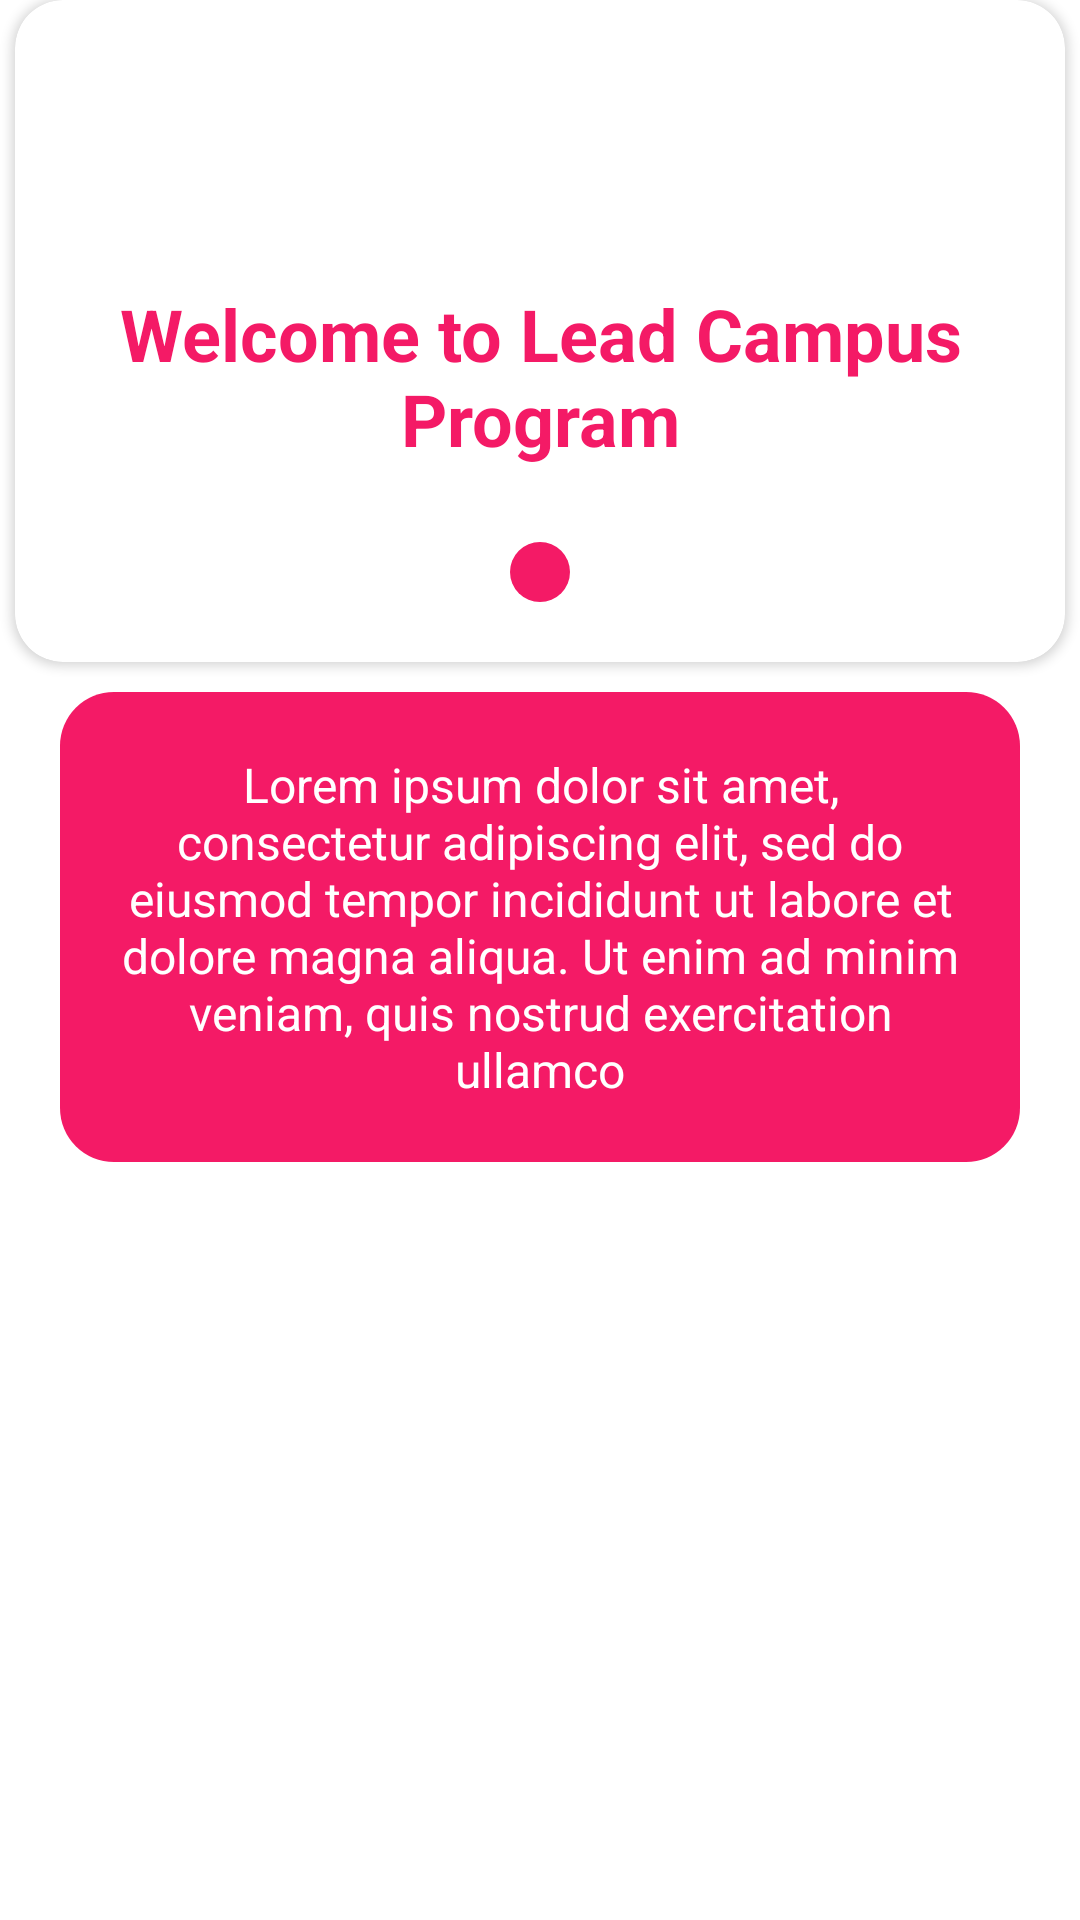

Android layout source for this screen:
<!-- AndroidManifest.xml: application theme Theme.ARTCasper -->
<!-- res/layout/activity_lead_campus_program.xml -->
<?xml version="1.0" encoding="utf-8"?>
<RelativeLayout xmlns:android="http://schemas.android.com/apk/res/android"
    xmlns:app="http://schemas.android.com/apk/res-auto"
    xmlns:tools="http://schemas.android.com/tools"
    android:layout_width="match_parent"
    android:layout_height="match_parent"
    tools:context=".LeadCampusProgramActivity">

    <ScrollView
        android:layout_width="match_parent"
        android:layout_height="match_parent">

        <LinearLayout
            android:layout_width="match_parent"
            android:layout_height="match_parent"
            android:orientation="vertical">

            <androidx.cardview.widget.CardView
                android:layout_width="350dp"
                android:layout_height="wrap_content"
                android:layout_centerInParent="true"
                android:layout_gravity="center"
                app:cardCornerRadius="16dp">

                <LinearLayout
                    android:layout_width="match_parent"
                    android:layout_height="match_parent"
                    android:gravity="center"
                    android:orientation="vertical"
                    android:padding="20dp">

                    <ImageView
                        android:layout_width="70dp"
                        android:layout_height="70dp"
                        android:src="@drawable/school" />

                    <TextView
                        android:layout_width="wrap_content"
                        android:layout_height="wrap_content"
                        android:layout_margin="5dp"
                        android:gravity="center"
                        android:text="Welcome to Lead Campus Program"
                        android:textColor="@color/red_main"
                        android:textSize="24sp"
                        android:textStyle="bold" />

                    <ImageView
                        android:id="@+id/qr_button_campus"
                        android:layout_width="wrap_content"
                        android:layout_height="wrap_content"
                        android:layout_gravity="center"
                        android:layout_marginTop="20dp"
                        android:background="@drawable/red_backgroud"
                        android:padding="10dp"
                        android:src="@drawable/ic_baseline_qr_code_scanner_24"
                        app:layout_constraintEnd_toEndOf="parent"
                        app:layout_constraintTop_toTopOf="parent" />


                </LinearLayout>
            </androidx.cardview.widget.CardView>

            <TextView
                android:layout_width="match_parent"
                android:layout_height="wrap_content"
                android:layout_marginStart="20dp"
                android:layout_marginTop="10dp"
                android:layout_marginEnd="20dp"
                android:background="@drawable/red_backgroud"
                android:gravity="center"
                android:padding="20dp"
                android:text="Lorem ipsum dolor sit amet, consectetur adipiscing elit, sed do eiusmod tempor incididunt ut labore et dolore magna aliqua. Ut enim ad minim veniam, quis nostrud exercitation ullamco"
                android:textColor="@color/white"
                android:textSize="16sp" />

        </LinearLayout>
    </ScrollView>

</RelativeLayout>
<!-- resources referenced by this layout -->
<resources>
  <color name="red_main">#F41A66</color>
  <color name="white">#FFFFFFFF</color>
  <!-- drawable red_backgroud (drawable) -->
  <?xml version="1.0" encoding="utf-8"?>
  <selector xmlns:android="http://schemas.android.com/apk/res/android">
    <item>
      <shape android:shape="rectangle">
        <solid android:color="@color/primaryColor"/>
        <corners android:radius="18sp"/>
      </shape>
    </item>
  </selector>
  <style name="Theme.ARTCasper" parent="Theme.MaterialComponents.DayNight.DarkActionBar">
          
          <item name="colorPrimary">@color/purple_500</item>
          <item name="colorPrimaryVariant">@color/purple_700</item>
          <item name="colorOnPrimary">@color/white</item>
          
          <item name="colorSecondary">@color/teal_200</item>
          <item name="colorSecondaryVariant">@color/teal_700</item>
          <item name="colorOnSecondary">@color/black</item>
          
          <item name="android:statusBarColor" tools:targetApi="l">?attr/colorPrimaryVariant</item>
          
      </style>
  <color name="primaryColor">#F41A66</color>
  <color name="purple_500">#F41A66</color>
  <color name="purple_700">#a50036</color>
  <color name="teal_200">#FF03DAC5</color>
  <color name="teal_700">#FF018786</color>
  <color name="black">#FF000000</color>
</resources>
